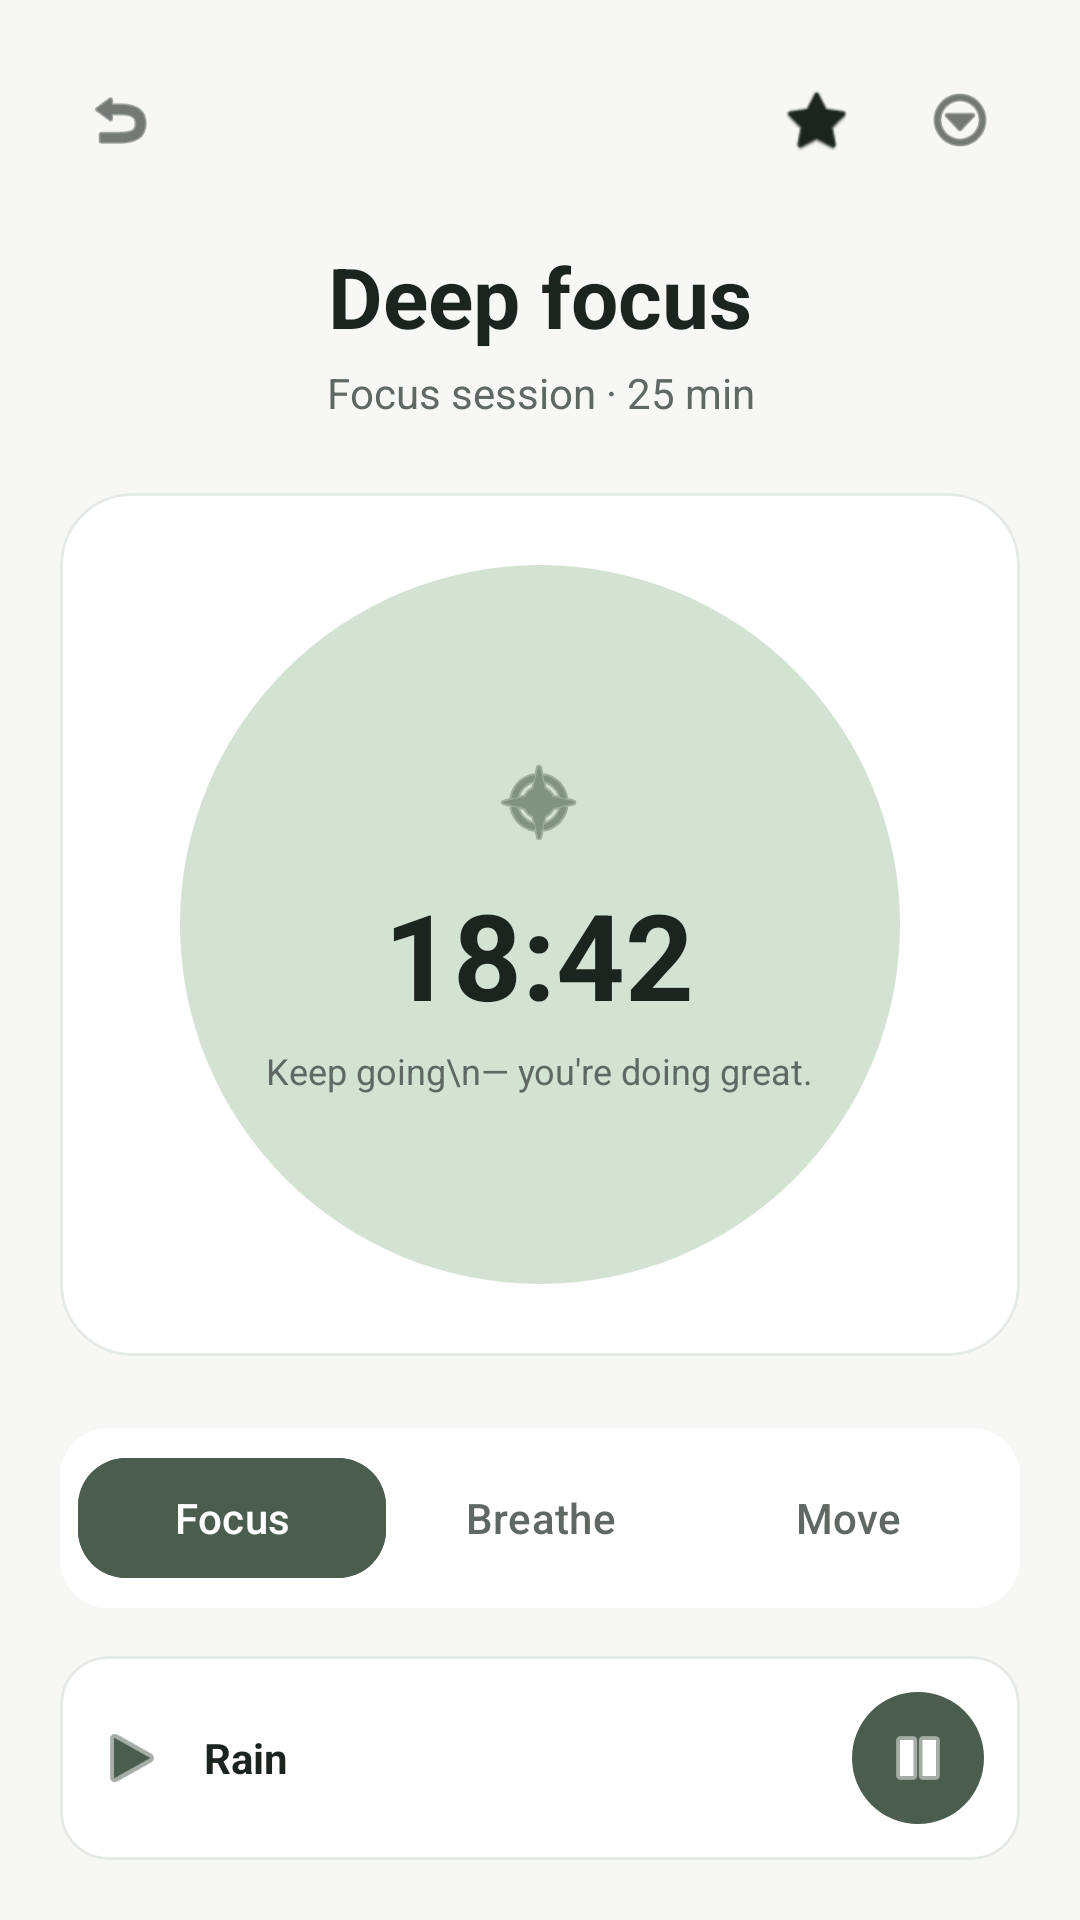

Layout XML and referenced resources for this Android screen:
<!-- AndroidManifest.xml: activity theme Theme.Serene -->
<!-- res/layout/activity_focus_session.xml -->
<?xml version="1.0" encoding="utf-8"?>
<LinearLayout xmlns:android="http://schemas.android.com/apk/res/android"
    xmlns:app="http://schemas.android.com/apk/res-auto"
    android:layout_width="match_parent"
    android:layout_height="match_parent"
    android:background="@color/serene_bg"
    android:orientation="vertical"
    android:padding="20dp">

    
    <LinearLayout
        android:layout_width="match_parent"
        android:layout_height="wrap_content"
        android:gravity="center_vertical"
        android:orientation="horizontal">

        <ImageView
            android:id="@+id/btnBack"
            android:layout_width="40dp"
            android:layout_height="40dp"
            android:background="?attr/selectableItemBackgroundBorderless"
            android:contentDescription="Back"
            android:padding="8dp"
            android:src="@android:drawable/ic_menu_revert"
            app:tint="@color/serene_text_primary" />

        <Space
            android:layout_width="0dp"
            android:layout_height="wrap_content"
            android:layout_weight="1" />

        <ImageView
            android:id="@+id/btnFavorite"
            android:layout_width="40dp"
            android:layout_height="40dp"
            android:layout_marginEnd="8dp"
            android:background="?attr/selectableItemBackgroundBorderless"
            android:contentDescription="Favorite"
            android:padding="8dp"
            android:src="@android:drawable/btn_star"
            app:tint="@color/serene_text_primary" />

        <ImageView
            android:id="@+id/btnMore"
            android:layout_width="40dp"
            android:layout_height="40dp"
            android:background="?attr/selectableItemBackgroundBorderless"
            android:contentDescription="More"
            android:padding="8dp"
            android:src="@android:drawable/ic_menu_more"
            app:tint="@color/serene_text_primary" />

    </LinearLayout>

    
    <TextView
        android:id="@+id/tvSessionTitle"
        android:layout_width="match_parent"
        android:layout_height="wrap_content"
        android:layout_marginTop="20dp"
        android:gravity="center"
        android:text="Deep focus"
        android:textColor="@color/serene_text_primary"
        android:textSize="28sp"
        android:textStyle="bold" />

    <TextView
        android:id="@+id/tvSessionSubtitle"
        android:layout_width="match_parent"
        android:layout_height="wrap_content"
        android:layout_marginTop="4dp"
        android:gravity="center"
        android:text="Focus session · 25 min"
        android:textColor="@color/serene_text_secondary"
        android:textSize="14sp" />

    
    <com.google.android.material.card.MaterialCardView
        android:layout_width="match_parent"
        android:layout_height="0dp"
        android:layout_weight="1"
        android:layout_marginVertical="24dp"
        app:cardBackgroundColor="@color/serene_card_bg"
        app:cardCornerRadius="24dp"
        app:cardElevation="0dp"
        app:strokeColor="@color/serene_divider"
        app:strokeWidth="1dp">

        <RelativeLayout
            android:layout_width="match_parent"
            android:layout_height="match_parent"
            android:padding="24dp">

            
            <FrameLayout
                android:layout_width="240dp"
                android:layout_height="240dp"
                android:layout_centerInParent="true"
                android:background="@drawable/bg_circle_sage"
                android:backgroundTint="@color/serene_primary_container">

                <LinearLayout
                    android:layout_width="wrap_content"
                    android:layout_height="wrap_content"
                    android:layout_gravity="center"
                    android:gravity="center"
                    android:orientation="vertical">

                    <ImageView
                        android:layout_width="32dp"
                        android:layout_height="32dp"
                        android:contentDescription="Leaf"
                        android:src="@android:drawable/ic_menu_compass"
                        app:tint="@color/serene_primary" />

                    <TextView
                        android:id="@+id/tvTimer"
                        android:layout_width="wrap_content"
                        android:layout_height="wrap_content"
                        android:layout_marginTop="8dp"
                        android:text="18:42"
                        android:textColor="@color/serene_text_primary"
                        android:textSize="40sp"
                        android:textStyle="bold" />

                    <TextView
                        android:layout_width="wrap_content"
                        android:layout_height="wrap_content"
                        android:layout_marginTop="4dp"
                        android:gravity="center"
                        android:text="Keep going\n— you're doing great."
                        android:textColor="@color/serene_text_secondary"
                        android:textSize="12sp" />
                </LinearLayout>
            </FrameLayout>

        </RelativeLayout>
    </com.google.android.material.card.MaterialCardView>

    
    <LinearLayout
        android:layout_width="match_parent"
        android:layout_height="wrap_content"
        android:layout_marginBottom="16dp"
        android:background="@drawable/bg_card_mood"
        android:backgroundTint="@color/serene_card_bg"
        android:gravity="center"
        android:orientation="horizontal"
        android:padding="6dp">

        <com.google.android.material.button.MaterialButton
            android:id="@+id/btnTabFocus"
            android:layout_width="0dp"
            android:layout_height="wrap_content"
            android:layout_weight="1"
            android:backgroundTint="@color/serene_primary"
            android:text="Focus"
            android:textColor="@color/white"
            app:cornerRadius="16dp" />

        <com.google.android.material.button.MaterialButton
            android:id="@+id/btnTabBreathe"
            android:layout_width="0dp"
            android:layout_height="wrap_content"
            android:layout_weight="1"
            android:backgroundTint="@android:color/transparent"
            android:text="Breathe"
            android:textColor="@color/serene_text_secondary"
            app:elevation="0dp" />

        <com.google.android.material.button.MaterialButton
            android:id="@+id/btnTabMove"
            android:layout_width="0dp"
            android:layout_height="wrap_content"
            android:layout_weight="1"
            android:backgroundTint="@android:color/transparent"
            android:text="Move"
            android:textColor="@color/serene_text_secondary"
            app:elevation="0dp" />
    </LinearLayout>

    
    <com.google.android.material.card.MaterialCardView
        android:id="@+id/cardAudioPlayer"
        android:layout_width="match_parent"
        android:layout_height="wrap_content"
        android:clickable="true"
        android:focusable="true"
        app:cardBackgroundColor="@color/serene_card_bg"
        app:cardCornerRadius="16dp"
        app:cardElevation="0dp"
        app:strokeColor="@color/serene_divider"
        app:strokeWidth="1dp">

        <LinearLayout
            android:layout_width="match_parent"
            android:layout_height="wrap_content"
            android:gravity="center_vertical"
            android:orientation="horizontal"
            android:padding="12dp">

            <ImageView
                android:layout_width="24dp"
                android:layout_height="24dp"
                android:contentDescription="Music"
                android:src="@android:drawable/ic_media_play"
                app:tint="@color/serene_primary" />

            <TextView
                android:id="@+id/tvSoundTitle"
                android:layout_width="0dp"
                android:layout_height="wrap_content"
                android:layout_marginStart="12dp"
                android:layout_weight="1"
                android:text="Rain"
                android:textColor="@color/serene_text_primary"
                android:textStyle="bold" />

            <ImageView
                android:id="@+id/btnPlayPause"
                android:layout_width="44dp"
                android:layout_height="44dp"
                android:background="@drawable/bg_circle_sage"
                android:backgroundTint="@color/serene_primary"
                android:contentDescription="Play/Pause"
                android:padding="10dp"
                android:src="@android:drawable/ic_media_pause"
                app:tint="@color/white" />

        </LinearLayout>
    </com.google.android.material.card.MaterialCardView>

</LinearLayout>
<!-- resources referenced by this layout -->
<resources>
  <color name="serene_bg">#F7F8F6</color>
  <color name="serene_card_bg">#FFFFFF</color>
  <color name="serene_divider">#E5EAE6</color>
  <color name="serene_primary">#4A5D4E</color>
  <color name="serene_primary_container">#D4E2D4</color>
  <color name="serene_text_primary">#1C2420</color>
  <color name="serene_text_secondary">#606863</color>
  <color name="white">#FFFFFFFF</color>
  <!-- drawable bg_card_mood (drawable) -->
  <?xml version="1.0" encoding="utf-8"?>
  <shape xmlns:android="http://schemas.android.com/apk/res/android"
      android:shape="rectangle">
      <corners android:radius="16dp" />
      <solid android:color="@color/serene_card_bg" />
  </shape>
  <!-- drawable bg_circle_sage (drawable) -->
  <?xml version="1.0" encoding="utf-8"?>
  <shape xmlns:android="http://schemas.android.com/apk/res/android"
      android:shape="oval">
      <solid android:color="@color/serene_primary_container" />
  </shape>
  <style name="Theme.Serene" parent="Base.Theme.Serene" />
  <style name="Base.Theme.Serene" parent="Theme.Material3.DayNight.NoActionBar">
          
          <item name="colorPrimary">@color/serene_primary</item>
          <item name="colorOnPrimary">@color/serene_on_primary</item>
          <item name="colorPrimaryContainer">@color/serene_primary_container</item>
          <item name="colorSurface">@color/serene_card_bg</item>
          <item name="colorOnSurface">@color/serene_text_primary</item>
          <item name="android:windowBackground">@color/serene_bg</item>
      </style>
  <color name="serene_on_primary">#FFFFFF</color>
</resources>
